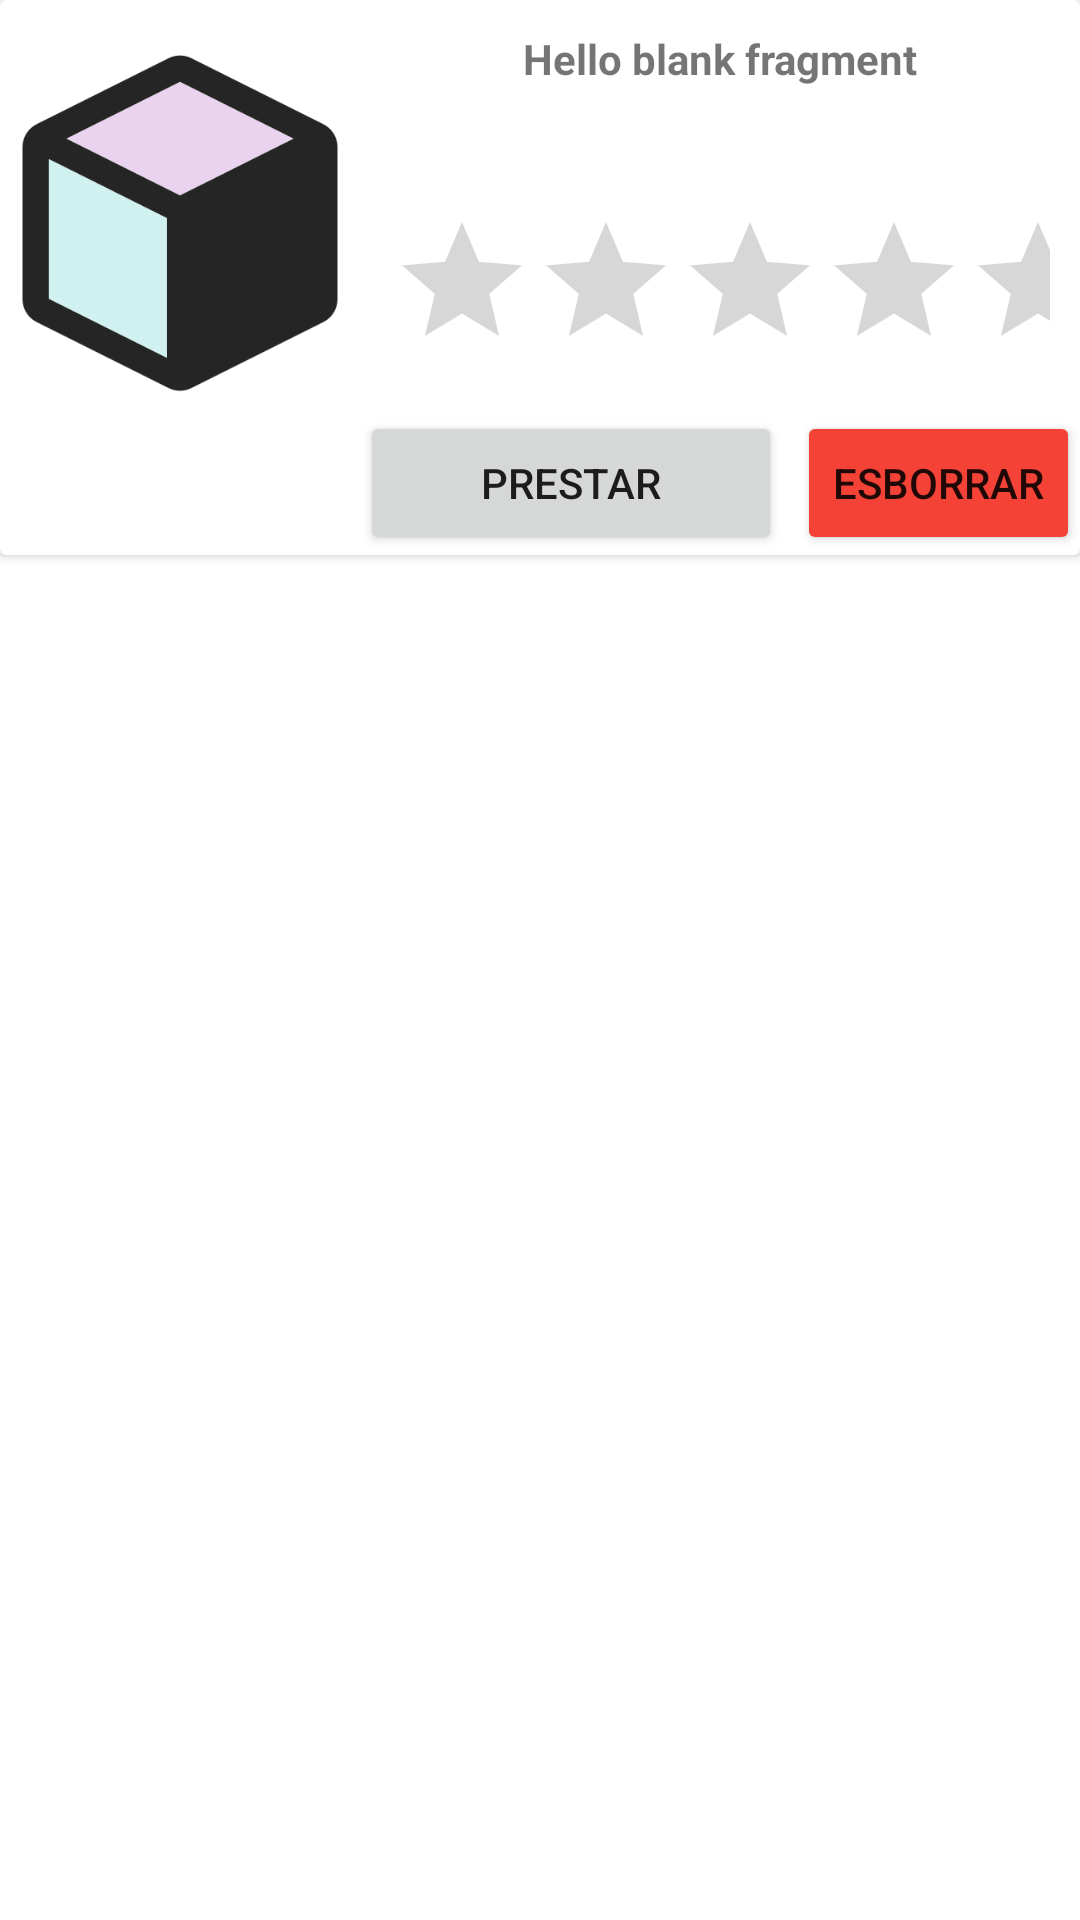

Layout XML and referenced resources for this Android screen:
<!-- AndroidManifest.xml: application theme Theme.Retornam20 -->
<!-- res/layout/fragment_select_objecte.xml -->
<?xml version="1.0" encoding="utf-8"?>
<FrameLayout xmlns:android="http://schemas.android.com/apk/res/android"
    xmlns:app="http://schemas.android.com/apk/res-auto"
    xmlns:tools="http://schemas.android.com/tools"
    android:layout_width="wrap_content"
    android:layout_height="wrap_content"
    android:layout_margin="10dp">

    

    <androidx.cardview.widget.CardView
        android:layout_width="wrap_content"
        android:layout_height="wrap_content">

        <LinearLayout
            android:layout_width="match_parent"
            android:layout_height="match_parent"
            android:orientation="horizontal">

            <ImageView
                android:id="@+id/imageView5"
                android:layout_width="140dp"
                android:layout_height="140dp"
                android:layout_weight="1"
                android:scaleType="centerCrop"
                android:src="@mipmap/objecte_cub" />

            <LinearLayout
                android:layout_width="match_parent"
                android:layout_height="wrap_content"
                android:layout_weight="1"
                android:orientation="vertical">

                <TextView
                    android:id="@+id/titolObjecte"
                    android:layout_width="match_parent"
                    android:layout_height="wrap_content"
                    android:layout_marginTop="10dp"
                    android:layout_marginBottom="2dp"
                    android:layout_weight="0"
                    android:gravity="center"
                    android:text="@string/hello_blank_fragment"
                    android:textStyle="bold" />

                <TextView
                    android:id="@+id/textView22"
                    android:layout_width="match_parent"
                    android:layout_height="wrap_content"
                    android:layout_marginTop="10dp"
                    android:layout_weight="0"
                    android:gravity="center" />

                <RatingBar
                    android:id="@+id/ratingBar"
                    android:layout_width="wrap_content"
                    android:layout_height="wrap_content"

                    android:layout_gravity="center"
                    android:layout_margin="10dp"
                    android:numStars="5"
                    android:stepSize="1"
                    android:isIndicator="true"/>

                <LinearLayout
                    android:layout_width="match_parent"
                    android:layout_height="match_parent"
                    android:layout_weight="0"
                    android:orientation="horizontal">

                    <Button
                        android:id="@+id/button8"
                        android:layout_width="wrap_content"
                        android:layout_height="wrap_content"
                        android:layout_weight="1"
                        android:text="Prestar" />

                    <Button
                        android:id="@+id/button6"
                        android:layout_width="wrap_content"
                        android:layout_height="wrap_content"
                        android:layout_marginStart="5dp"
                        android:layout_marginLeft="5dp"
                        android:layout_weight="0"
                        android:text="Esborrar"
                        app:backgroundTint="#F44336" />
                </LinearLayout>

            </LinearLayout>

        </LinearLayout>

    </androidx.cardview.widget.CardView>

</FrameLayout>
<!-- resources referenced by this layout -->
<resources>
  <!-- mipmap objecte_cub: png bitmap (mipmap-xhdpi, 13293 bytes) -->
  <string name="hello_blank_fragment">Hello blank fragment</string>
  <style name="Theme.Retornam20" parent="Theme.MaterialComponents.DayNight.DarkActionBar">
          <item name="android:forceDarkAllowed">false</item>
          
          <item name="colorPrimary">@color/purple_500</item>
          <item name="colorPrimaryVariant">@color/purple_700</item>
          <item name="colorOnPrimary">@color/white</item>
          
          <item name="colorSecondary">@color/teal_200</item>
          <item name="colorSecondaryVariant">@color/teal_700</item>
          <item name="colorOnSecondary">@color/black</item>
          
          <item name="android:statusBarColor" tools:targetApi="l">?attr/colorPrimaryVariant</item>
          
      </style>
  <!-- not gathered from this repository: default colours our renderer supplied (Android Studio template values) -->
  <color name="purple_500">#FF6200EE</color>
  <color name="purple_700">#FF3700B3</color>
  <color name="teal_200">#FF03DAC5</color>
  <color name="teal_700">#FF018786</color>
  <color name="black">#FF000000</color>
  <color name="white">#FFFFFFFF</color>
</resources>
